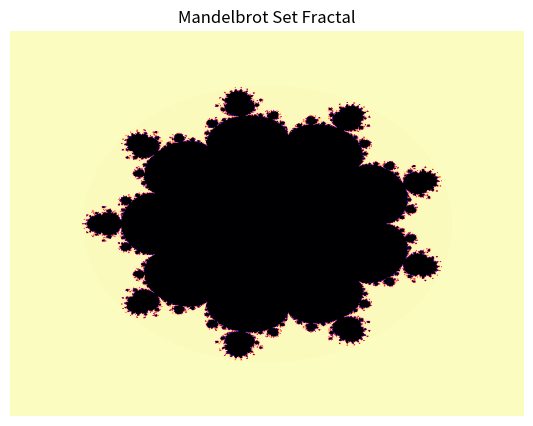

Source code (Python): (Note: this script raises an exception after producing the figure.)
import matplotlib.pyplot as plt
import numpy as np

def generate_mandelbrot(d=2, real_min=-2.0, real_max=0.5, imag_min=-1.0, imag_max=1.0,
                        height=600, width=800, max_iterations=200, resolution_factor=1,
                        color_map="magma_r"):
    """Generate the Mandelbrot Set and display it"""
    if d < 2:
        print("Error: Please enter a value of d that is supported")
        return
    
    # Changing the axes centering for different exponent values
    match (d):
        case 2:
            real_min = -2.0
            real_max = 0.5
            imag_min = -1.0
            imag_max = 1.0
        case _:
            real_min = -1.5
            real_max = 1.5
            imag_min = -1.5
            imag_max = 1.5    

    array_shape = (height * resolution_factor, width * resolution_factor)
    escaped_threshold = 2**(1/(d-1))
    
    x_axis = np.linspace(0, (width * resolution_factor) - 1, num=width*resolution_factor)
    y_axis = np.linspace(0, (height * resolution_factor) - 1, num=height*resolution_factor)

    # Mapping pixel to complex values
    x_axis = real_min + (x_axis / (width * resolution_factor)) * (real_max - real_min)
    y_axis = imag_min + (y_axis / (height * resolution_factor)) * (imag_max - imag_min)

    # Making a 2D array of the values
    real_2d, imag_2d = np.meshgrid(x_axis, y_axis)
    c_values = real_2d + imag_2d * 1j

    # Iterating over the c values and appending how long they took to "escape" to a list
    z_array = np.zeros(array_shape, dtype=complex)
    iterations = np.zeros(array_shape)
    active_mask = np.full(array_shape, fill_value=True, dtype=bool)

    for iteration_num in range(1, max_iterations + 1):
        z_array[active_mask] = z_array[active_mask]**d + c_values[active_mask]
        magnitudes = np.abs(z_array)
        escaped_check = (magnitudes > escaped_threshold)
        new_mask = active_mask & escaped_check
        iterations[new_mask] = iteration_num
        active_mask = active_mask & (~new_mask)

        if not np.any(active_mask):
            break
    
    iterations[active_mask] = max_iterations

    # Plotting the array of escaped values using imshow
    fig, ax = plt.subplots(figsize=(10,5))
    ax.imshow(iterations, cmap=color_map)
    ax.set_axis_off()
    ax.set_title("Mandelbrot Set Fractal")
    manager = plt.get_current_fig_manager()
    manager.window.state("zoomed")
    plt.show()
    
def generate_julia(real_min=-2.0, real_max=2.0, imag_min=-2.0, imag_max=2.0, c=complex(-0.7269, 0.1889),
                   height=600, width=800, max_iterations=200, resolution_factor=1,
                   color_map="magma_r"):
    """Generate a Julia Set and display it"""
    array_shape = (height * resolution_factor, width * resolution_factor)
    escaped_threshold = 2

    x_axis = np.linspace(0, (width * resolution_factor) - 1, num=width*resolution_factor)
    y_axis = np.linspace(0, (height * resolution_factor) - 1, num=height*resolution_factor)

    # Mapping pixel to complex values
    x_axis = real_min + (x_axis / (width * resolution_factor)) * (real_max - real_min)
    y_axis = imag_min + (y_axis / (height * resolution_factor)) * (imag_max - imag_min)

    # Making a 2D array of the values
    real_2d, imag_2d = np.meshgrid(x_axis, y_axis)
    z_array = real_2d + imag_2d * 1j

    # Iterating over z values and appending how long they took to "escape" to a list
    c_values = np.full(shape=array_shape, fill_value=c, dtype=complex)
    iterations = np.zeros(array_shape)
    active_mask = np.full(array_shape, fill_value=True, dtype=bool)

    for iteration_num in range(1, max_iterations + 1):
        z_array[active_mask] = z_array[active_mask]**2 + c_values[active_mask]
        magnitudes = np.abs(z_array)
        escaped_check = (magnitudes > escaped_threshold)
        new_mask = active_mask & escaped_check
        iterations[new_mask] = iteration_num
        active_mask = active_mask & (~new_mask)

        if not np.any(active_mask):
            break
    
    iterations[active_mask] = max_iterations

    # Plotting the array of escaped values using imshow
    fig, ax = plt.subplots(figsize=(10,5))
    ax.imshow(iterations, cmap=color_map)
    ax.set_axis_off()
    ax.set_title("Julia Set Fractal")
    ax.set_aspect("equal")
    manager = plt.get_current_fig_manager()
    manager.window.state("zoomed")
    plt.show()
def main():
    generate_mandelbrot(d=10)

    # generate_julia()

if __name__ == "__main__":
    main()
